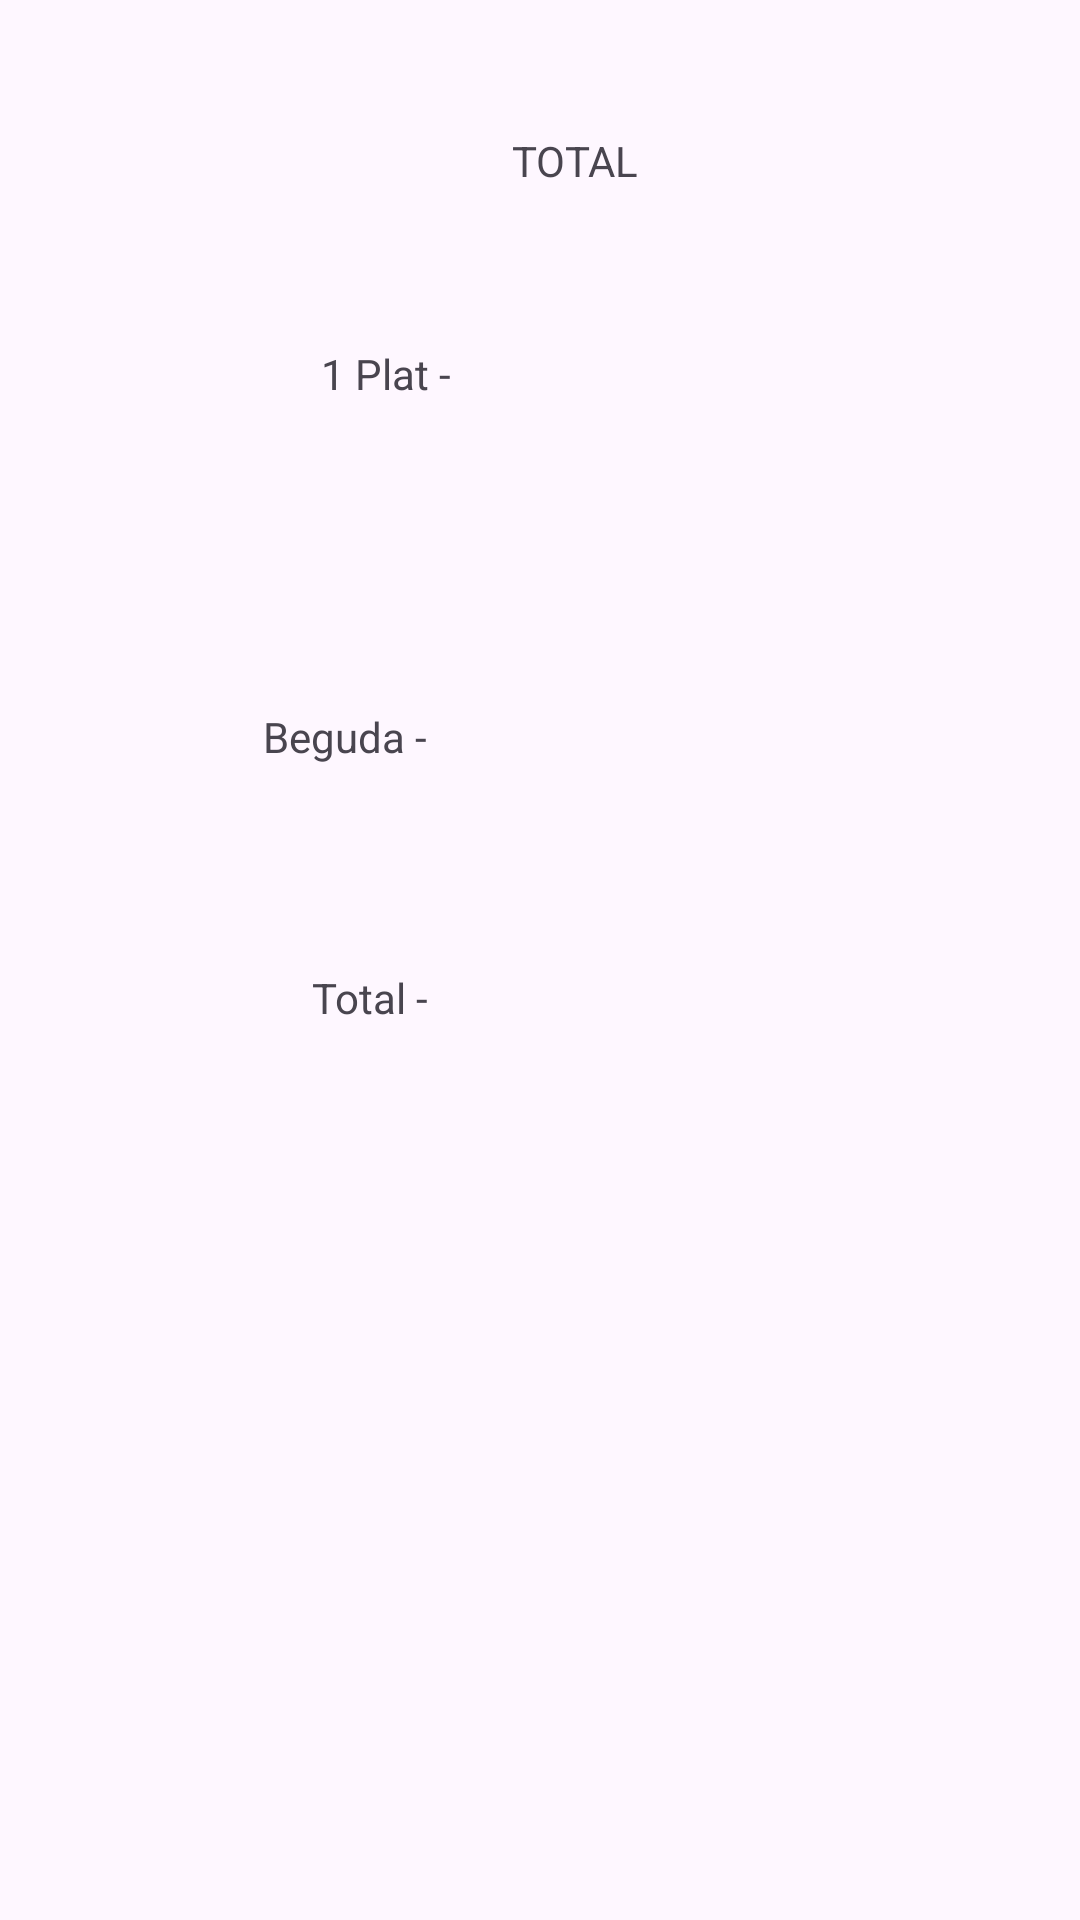

Here is an Android app screen rendered from its layout file. Give the layout XML and the strings, colors and styles it references.
<!-- AndroidManifest.xml: application theme Theme.AppPreCafeteriaProva -->
<!-- res/layout/fragment_total.xml -->
<?xml version="1.0" encoding="utf-8"?>
<layout xmlns:tools="http://schemas.android.com/tools"
    xmlns:android="http://schemas.android.com/apk/res/android"
    xmlns:app="http://schemas.android.com/apk/res-auto">
<androidx.constraintlayout.widget.ConstraintLayout
    android:layout_width="match_parent"
    android:layout_height="match_parent"
    tools:context=".TotalFragment">


    <TextView
        android:id="@+id/textViewTitol"
        android:layout_width="wrap_content"
        android:layout_height="wrap_content"
        android:layout_marginLeft="100dp"
        android:layout_marginTop="44dp"
        android:text="TOTAL"
        app:layout_constraintEnd_toEndOf="parent"
        app:layout_constraintHorizontal_bias="0.325"
        app:layout_constraintStart_toStartOf="parent"
        app:layout_constraintTop_toTopOf="parent" />

    <TextView
        android:id="@+id/textViewPrimerPlat"
        android:layout_width="164dp"
        android:layout_height="37dp"
        android:layout_marginTop="52dp"
        android:text="1 Plat - "
        app:layout_constraintEnd_toEndOf="parent"
        app:layout_constraintHorizontal_bias="0.546"
        app:layout_constraintStart_toStartOf="parent"
        app:layout_constraintTop_toBottomOf="@+id/textViewTitol" />

    <TextView
        android:id="@+id/textViewBeguda"
        android:layout_width="185dp"
        android:layout_height="31dp"
        android:layout_marginTop="84dp"
        android:text="Beguda - "
        app:layout_constraintEnd_toEndOf="parent"
        app:layout_constraintHorizontal_bias="0.501"
        app:layout_constraintStart_toStartOf="parent"
        app:layout_constraintTop_toBottomOf="@+id/textViewPrimerPlat" />

    <TextView
        android:id="@+id/textViewTotal"
        android:layout_width="151dp"
        android:layout_height="37dp"
        android:layout_marginTop="56dp"
        android:text="Total - "
        app:layout_constraintEnd_toEndOf="parent"
        app:layout_constraintHorizontal_bias="0.498"
        app:layout_constraintStart_toStartOf="parent"
        app:layout_constraintTop_toBottomOf="@+id/textViewBeguda" />

</androidx.constraintlayout.widget.ConstraintLayout>
</layout>
<!-- resources referenced by this layout -->
<resources>
  <style name="Theme.AppPreCafeteriaProva" parent="Base.Theme.AppPreCafeteriaProva" />
  <style name="Base.Theme.AppPreCafeteriaProva" parent="Theme.Material3.DayNight.NoActionBar">
          
          
      </style>
</resources>
